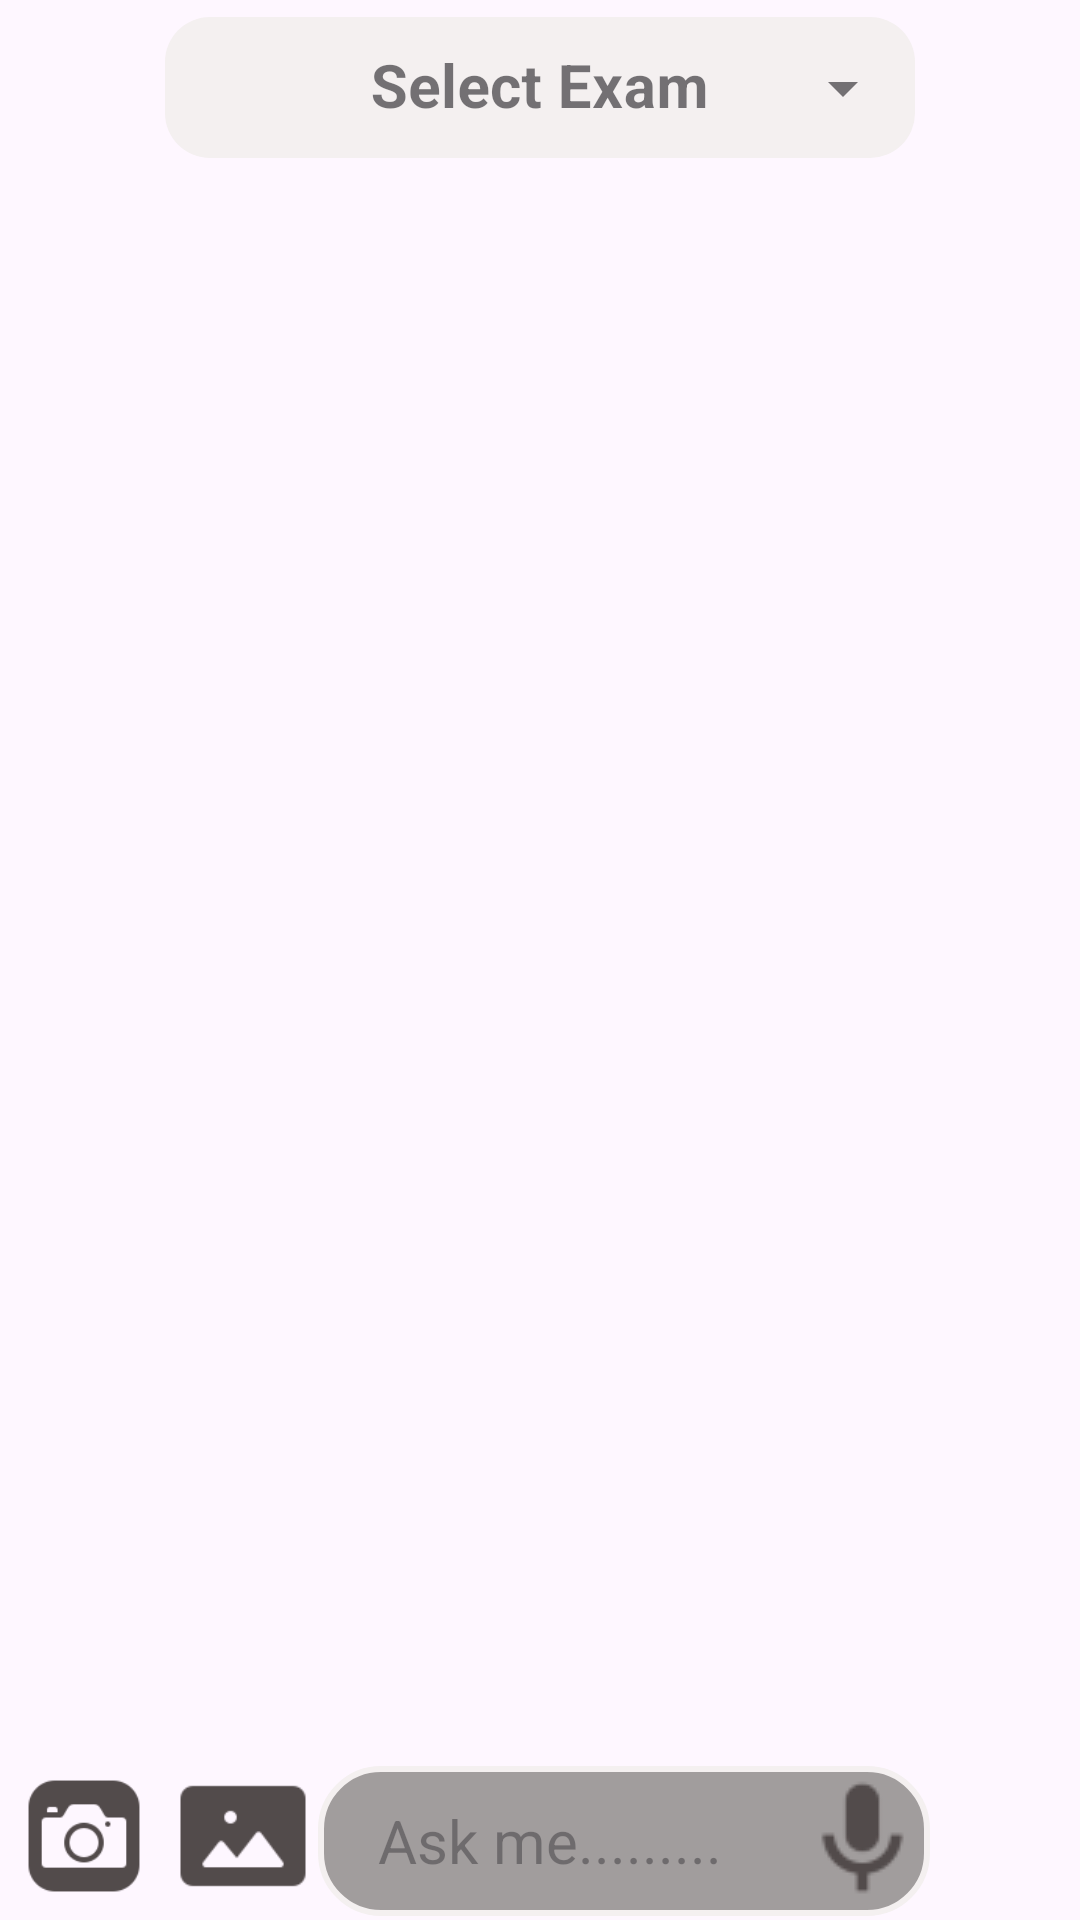

Layout XML and referenced resources for this Android screen:
<!-- AndroidManifest.xml: application theme Theme.ExamGPT -->
<!-- res/layout/activity_main.xml -->
<?xml version="1.0" encoding="utf-8"?>
<androidx.constraintlayout.widget.ConstraintLayout xmlns:android="http://schemas.android.com/apk/res/android"
    xmlns:app="http://schemas.android.com/apk/res-auto"
    xmlns:tools="http://schemas.android.com/tools"
    android:layout_width="match_parent"
    android:layout_height="match_parent"
    tools:context=".MainActivity">

    

    <com.google.android.material.textfield.TextInputLayout
        android:id="@+id/dropdown_layout"
        style="@style/Widget.MaterialComponents.TextInputLayout.OutlinedBox.ExposedDropdownMenu"
        android:layout_width="250dp"
        android:layout_height="wrap_content"
        app:layout_constraintEnd_toEndOf="parent"
        app:layout_constraintStart_toStartOf="parent"
        app:layout_constraintTop_toTopOf="parent">

        <AutoCompleteTextView
            android:id="@+id/dropdown_menu"
            android:layout_width="match_parent"
            android:textAlignment="center"
            android:gravity="center"
            android:textStyle="bold"
            android:textSize="20sp"
            android:layout_margin="0dp"
            android:padding="10dp"
            android:inputType="none"
            android:layout_height="wrap_content"
            android:hint="Select Exam"
            android:background="@drawable/round_cornor" />
    </com.google.android.material.textfield.TextInputLayout>

    <TextView
        android:id="@+id/textView"
        android:layout_width="match_parent"
        android:layout_height="wrap_content"
        android:visibility="invisible"
        android:padding="15dp"
        android:text="ExamGPT"
        android:textAlignment="center"
        android:textSize="25sp"
        android:textStyle="bold"
        app:layout_constraintEnd_toEndOf="parent"
        app:layout_constraintStart_toStartOf="parent"
        app:layout_constraintTop_toTopOf="parent" />




    <androidx.constraintlayout.widget.ConstraintLayout
        android:layout_width="0dp"
        android:layout_height="wrap_content"
        android:id="@+id/inputBar"
        app:layout_constraintBottom_toBottomOf="parent"
        app:layout_constraintEnd_toEndOf="parent"
        app:layout_constraintStart_toStartOf="parent">

        <ImageView
            android:id="@+id/btn_camera"
            android:layout_width="50dp"
            android:layout_height="50dp"
            android:padding="3dp"
            android:layout_margin="3dp"
            android:src="@drawable/camera"
            app:layout_constraintBottom_toBottomOf="parent"
            app:layout_constraintStart_toStartOf="parent" />

        <ImageView
            android:id="@+id/btn_image"
            android:layout_width="50dp"
            android:layout_height="50dp"
            android:layout_margin="3dp"
            android:scaleType="fitCenter"
            android:src="@drawable/image"
            app:layout_constraintBottom_toBottomOf="parent"
            app:layout_constraintStart_toEndOf="@id/btn_camera" />

        <EditText
            android:layout_width="0dp"
            android:layout_height="wrap_content"
            android:id="@+id/promt"
            app:layout_constraintBottom_toBottomOf="parent"
            app:layout_constraintEnd_toStartOf="@id/send"
            app:layout_constraintStart_toEndOf="@id/btn_image"
            app:layout_constraintTop_toTopOf="parent"
            android:hint="@string/ask_me"
            android:textFontWeight="5"
            android:drawableEnd="@drawable/mic"
            android:minHeight="50dp"
            android:drawablePadding="2dp"
            android:maxHeight="250dp"
            android:paddingLeft="20dp"
            android:textSize="20sp"
            android:background="@drawable/edittext_bg"
            android:textColor="@color/black"
            android:textStyle="bold" />

        <ImageView
            android:layout_width="50dp"
            android:layout_height="50dp"
            android:id="@+id/send"
            android:src="@drawable/send"
            app:layout_constraintEnd_toEndOf="parent"
            app:layout_constraintBottom_toBottomOf="@id/promt"
            android:scaleType="fitCenter"
            android:theme="@style/btn_theme"
            app:tint="@color/blue" />
    </androidx.constraintlayout.widget.ConstraintLayout>

















    <androidx.constraintlayout.widget.ConstraintLayout
        android:layout_width="match_parent"
        android:layout_height="0dp"
        app:layout_constraintBottom_toTopOf="@+id/inputBar"
        app:layout_constraintEnd_toEndOf="@+id/container"
        app:layout_constraintStart_toStartOf="parent"
        app:layout_constraintTop_toBottomOf="@+id/textView"
        android:id="@+id/iconHolder">

        <com.google.android.material.imageview.ShapeableImageView
            android:id="@+id/userIcon"
            android:layout_width="50dp"
            android:layout_height="50dp"
            android:layout_margin="10dp"
            android:src="@drawable/icon"
            app:layout_constraintBottom_toBottomOf="parent"
            app:layout_constraintEnd_toEndOf="parent"
            app:layout_constraintStart_toStartOf="parent"
            app:layout_constraintTop_toTopOf="parent"
            app:shapeAppearanceOverlay="@style/circleImageView"
            app:strokeColor="@android:color/transparent"
            app:strokeWidth="10dp" />
    </androidx.constraintlayout.widget.ConstraintLayout>

    <androidx.recyclerview.widget.RecyclerView
        android:id="@+id/container"
        android:layout_width="match_parent"
        android:layout_height="0dp"
        android:layout_marginTop="2dp"
        android:padding="10dp"
        app:layout_constraintEnd_toEndOf="parent"
        app:layout_constraintBottom_toTopOf="@id/inputBar"
        app:layout_constraintStart_toStartOf="parent"
        app:layout_constraintTop_toBottomOf="@+id/textView" />


    <androidx.constraintlayout.widget.ConstraintLayout
        android:layout_width="60dp"
        android:layout_height="60dp"
        android:id="@+id/image_container"
        android:visibility="gone"
        app:layout_constraintBottom_toTopOf="@+id/inputBar"
        app:layout_constraintStart_toStartOf="parent">

        <ImageView
            android:id="@+id/user_sent_image"
            android:layout_width="0dp"
            android:layout_height="0dp"
            app:layout_constraintBottom_toBottomOf="parent"
            app:layout_constraintEnd_toEndOf="parent"
            app:layout_constraintStart_toStartOf="parent"
            app:layout_constraintTop_toTopOf="parent" />
        <ImageView
            android:id="@+id/btn_delete_image"
            android:layout_width="0dp"
            android:layout_height="0dp"
            android:elevation="5dp"
            android:src="@drawable/cross"
            app:layout_constraintBottom_toBottomOf="parent"
            app:layout_constraintEnd_toEndOf="parent"
            app:layout_constraintStart_toStartOf="parent"
            app:layout_constraintTop_toTopOf="parent" />

    </androidx.constraintlayout.widget.ConstraintLayout>
</androidx.constraintlayout.widget.ConstraintLayout>
<!-- resources referenced by this layout -->
<resources>
  <color name="black">#FF000000</color>
  <!-- drawable camera: png bitmap (drawable, 1709 bytes) -->
  <!-- drawable cross: png bitmap (drawable, 681 bytes) -->
  <!-- drawable edittext_bg (drawable) -->
  <shape xmlns:android="http://schemas.android.com/apk/res/android"
      android:shape="rectangle">
      <corners android:radius="20dp" />
      <solid android:color="#A19D9D" />
      <stroke android:color="@color/gray" android:width="2dp"/>
  </shape>
  <!-- drawable image: png bitmap (drawable, 1045 bytes) -->
  <!-- drawable mic: png bitmap (drawable, 1185 bytes) -->
  <!-- drawable round_cornor (drawable) -->
  <?xml version="1.0" encoding="utf-8"?>
  <shape xmlns:android="http://schemas.android.com/apk/res/android"
      android:shape="rectangle">
      <solid android:color="@color/gray" />
      <corners android:radius="15dp"/>
  </shape>
  <string name="ask_me">Ask me.........</string>
  <style name="btn_theme" parent="Theme.AppCompat.NoActionBar" />
  <style name="circleImageView" parent="">
          <item name="cornerFamily">rounded</item>
          <item name="cornerSize">50%</item>
      </style>
  <style name="Theme.ExamGPT" parent="Base.Theme.ExamGPT" />
  <color name="gray">#F4F0F0</color>
  <style name="Base.Theme.ExamGPT" parent="Theme.Material3.DayNight.NoActionBar">
          
          
      </style>
</resources>
